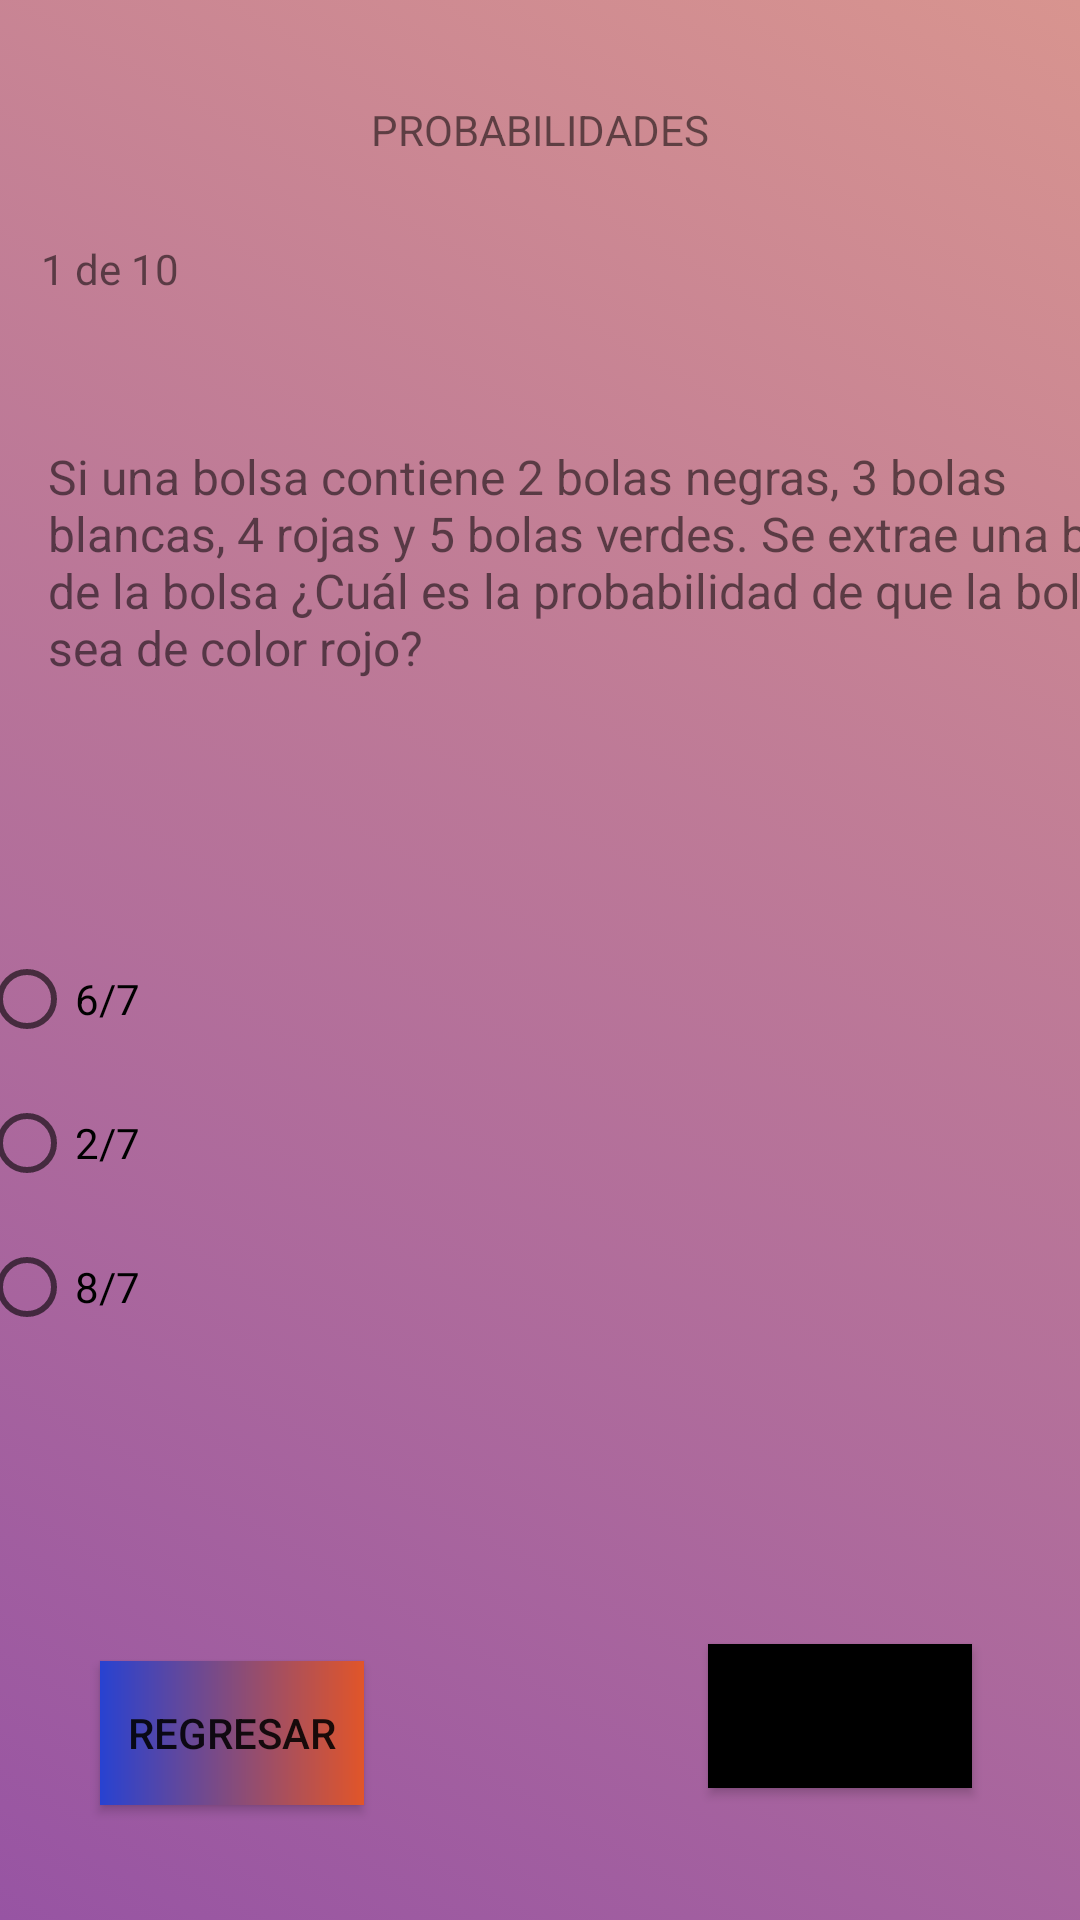

Here is an Android app screen rendered from its layout file. Give the layout XML and the strings, colors and styles it references.
<!-- AndroidManifest.xml: application theme Theme.ProbabilidadesVEstad -->
<!-- res/layout/activity_probabilidades.xml -->
<?xml version="1.0" encoding="utf-8"?>
<androidx.constraintlayout.widget.ConstraintLayout xmlns:android="http://schemas.android.com/apk/res/android"
    xmlns:app="http://schemas.android.com/apk/res-auto"
    xmlns:tools="http://schemas.android.com/tools"
    android:layout_width="match_parent"
    android:layout_height="match_parent"
    tools:context=".Probabilidades"
    android:background="@drawable/animation"
    android:id="@+id/mainLayout">

    <RadioGroup
        android:layout_width="393dp"
        android:layout_height="200dp"
        app:layout_constraintBottom_toBottomOf="parent"
        app:layout_constraintEnd_toEndOf="parent"
        app:layout_constraintHorizontal_bias="0.23"
        app:layout_constraintStart_toStartOf="parent"
        app:layout_constraintTop_toTopOf="parent"
        app:layout_constraintVertical_bias="0.702">

        <RadioButton
            android:id="@+id/rbtn1"
            android:layout_width="match_parent"
            android:layout_height="wrap_content"
            android:text="@string/R11" />

        <RadioButton
            android:id="@+id/rbtn2"
            android:layout_width="match_parent"
            android:layout_height="wrap_content"
            android:text="@string/R12" />

        <RadioButton
            android:id="@+id/rbtn3"
            android:layout_width="match_parent"
            android:layout_height="wrap_content"
            android:text="@string/R13" />

    </RadioGroup>

    <TextView
        android:id="@+id/textView4"
        android:layout_width="wrap_content"
        android:layout_height="wrap_content"
        android:text="@string/LABEL"
        app:layout_constraintBottom_toBottomOf="parent"
        app:layout_constraintEnd_toEndOf="parent"
        app:layout_constraintStart_toStartOf="parent"
        app:layout_constraintTop_toTopOf="parent"
        app:layout_constraintVertical_bias="0.054" />

    <TextView
        android:id="@+id/Indicep"
        android:layout_width="233dp"
        android:layout_height="57dp"
        android:layout_marginTop="80dp"
        android:text="1 de 10"
        app:layout_constraintEnd_toEndOf="parent"
        app:layout_constraintHorizontal_bias="0.107"
        app:layout_constraintStart_toStartOf="parent"
        app:layout_constraintTop_toTopOf="parent"
        app:layout_constraintVertical_bias="0.136" />

    <TextView
        android:id="@+id/pregunta"
        android:layout_width="382dp"
        android:layout_height="156dp"
        android:layout_marginStart="16dp"
        android:layout_marginTop="148dp"
        android:backgroundTint="@color/black"
        android:text="@string/pregunta1"
        android:textSize="16sp"
        app:layout_constraintStart_toStartOf="parent"
        app:layout_constraintTop_toTopOf="parent" />

    <Button
        android:id="@+id/terminar"
        android:layout_width="wrap_content"
        android:layout_height="wrap_content"
        android:onClick="salir"
        android:text="@string/regresar"
        android:background="@drawable/button"
        app:layout_constraintBottom_toBottomOf="parent"
        app:layout_constraintEnd_toEndOf="parent"
        app:layout_constraintHorizontal_bias="0.123"
        app:layout_constraintStart_toStartOf="parent"
        app:layout_constraintTop_toTopOf="parent"
        app:layout_constraintVertical_bias="0.935"
      />

    <Button
        android:id="@+id/SIG"
        android:layout_width="wrap_content"
        android:layout_height="wrap_content"
        android:layout_marginEnd="36dp"
        android:layout_marginBottom="44dp"
        android:background="@drawable/button"
        android:backgroundTint="@color/black"
        android:onClick="Siguiente"
        android:text="@string/sig"
        app:iconTint="@color/black"
        app:layout_constraintBottom_toBottomOf="parent"
        app:layout_constraintEnd_toEndOf="parent" />

</androidx.constraintlayout.widget.ConstraintLayout>
<!-- resources referenced by this layout -->
<resources>
  <!-- drawable animation (drawable) -->
  <?xml version="1.0" encoding="utf-8"?>
  <animation-list  xmlns:android="http://schemas.android.com/apk/res/android">
          <item
              android:drawable="@drawable/back1"
              android:duration="5000"
              />
  
      <item
          android:drawable="@drawable/back2"
          android:duration="5000"
          />
  
      <item
          android:drawable="@drawable/back3"
          android:duration="5000"
          />
  </animation-list>
  <!-- drawable button (drawable) -->
  <?xml version="1.0" encoding="utf-8"?>
  <shape xmlns:android="http://schemas.android.com/apk/res/android">
  
      <gradient
          android:startColor="#2842D1"
          android:endColor="#E15529"
  
  
          />
  
  </shape>
  <string name="LABEL">PROBABILIDADES</string>
  <string name="R11">6/7</string>
  <string name="R12">2/7</string>
  <string name="R13">8/7</string>
  <string name="pregunta1">Si una bolsa contiene 2 bolas negras, 3 bolas blancas, 4 rojas y 5 bolas verdes. Se extrae una bola de la bolsa ¿Cuál es la probabilidad de que la bola sea de color rojo? </string>
  <string name="regresar">REGRESAR</string>
  <string name="sig">SIGUIETE</string>
  <style name="Theme.ProbabilidadesVEstad" parent="Theme.MaterialComponents.DayNight.DarkActionBar">
          
          <item name="colorPrimary">@color/purple_500</item>
          <item name="colorPrimaryVariant">@color/purple_700</item>
          <item name="colorOnPrimary">@color/white</item>
          
          <item name="colorSecondary">@color/teal_200</item>
          <item name="colorSecondaryVariant">@color/teal_700</item>
          <item name="colorOnSecondary">@color/black</item>
          
          <item name="android:statusBarColor" tools:targetApi="l">?attr/colorPrimaryVariant</item>
          
      </style>
  <!-- drawable back1 (drawable) -->
  <?xml version="1.0" encoding="utf-8"?>
  <selector xmlns:android="http://schemas.android.com/apk/res/android">
         <item>
             <shape>
                 <gradient
                     android:angle="225"
                     android:startColor="#D8948F"
                     android:endColor="#9754A3"/>
             </shape>
         </item>
  
  
  </selector>
  <!-- drawable back2 (drawable) -->
  <?xml version="1.0" encoding="utf-8"?>
  <selector xmlns:android="http://schemas.android.com/apk/res/android">
  
      <item>
          <shape>
              <gradient
                  android:angle="135"
                  android:startColor="#1A2669"
                  android:endColor="#9C4C32"/>
          </shape>
      </item>
  
  </selector>
  <!-- drawable back3 (drawable) -->
  <?xml version="1.0" encoding="utf-8"?>
  <selector xmlns:android="http://schemas.android.com/apk/res/android">
      <item>
          <shape>
              <gradient
                  android:angle="315"
                  android:startColor="#1A2B8C"
                  android:endColor="#7A4483"/>
          </shape>
      </item>
  </selector>
  <!-- not gathered from this repository: default colours our renderer supplied (Android Studio template values) -->
  <color name="purple_500">#FF6200EE</color>
  <color name="purple_700">#FF3700B3</color>
  <color name="teal_200">#FF03DAC5</color>
  <color name="teal_700">#FF018786</color>
  <color name="black">#FF000000</color>
  <color name="white">#FFFFFFFF</color>
</resources>
